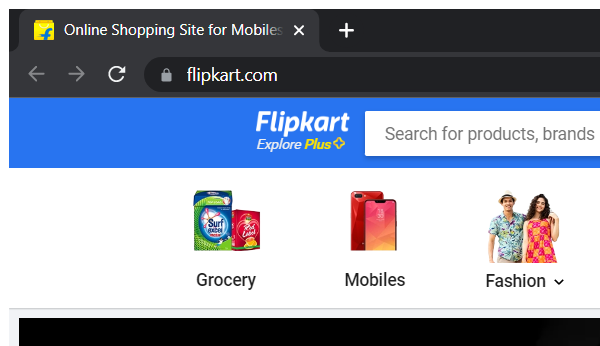
Task: Flipkart Data Scraping Work
Workflow: Main

Step 1 [try]: Attach Browser 'chrome.exe Online' in window 'Online Shopping Site for Mobiles, Electronics, Furniture, Grocery, Lifestyle, Books & More. Best Offers!' (chrome.exe)

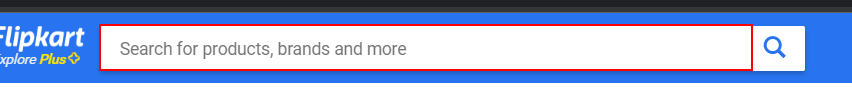
Step 2: type [StrSearchData] into the text box

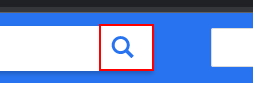
Step 3: click on the button

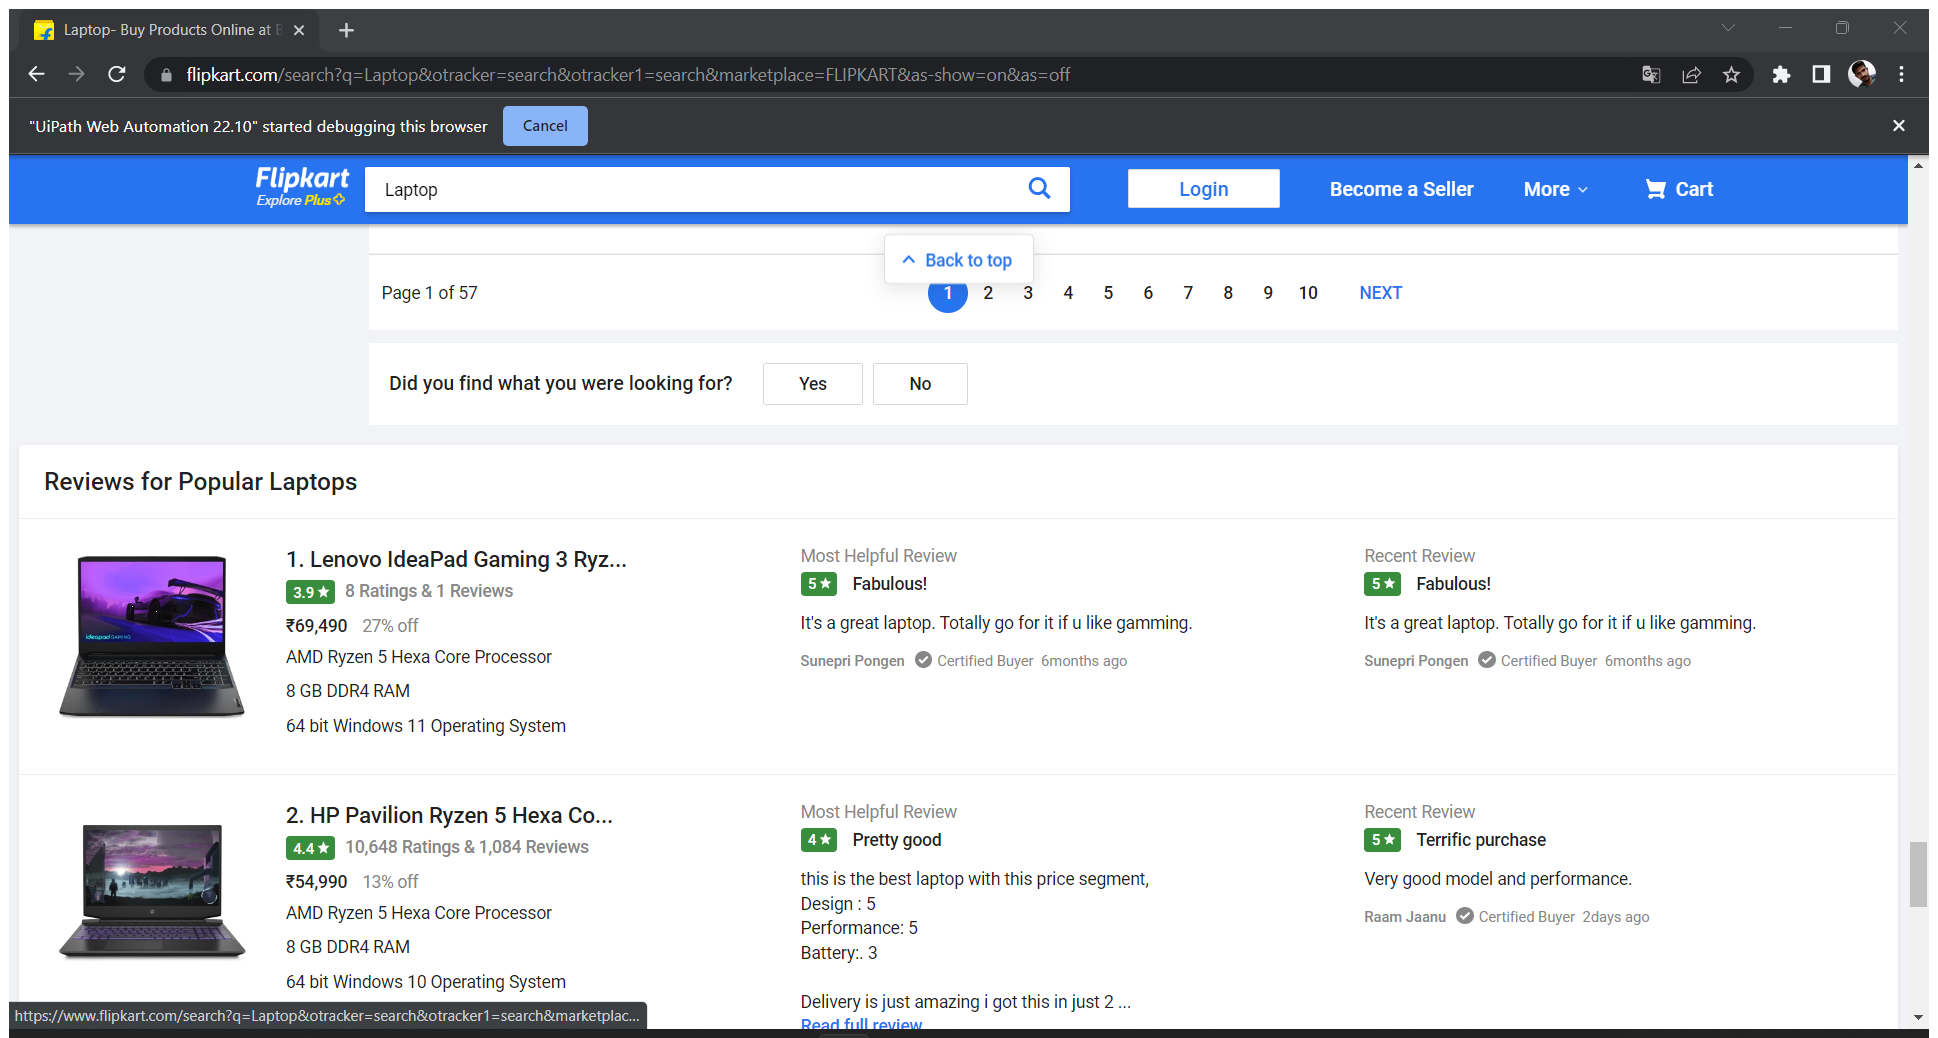
Step 4 [try]: Attach Browser 'Laptop Bu Page' in window '* | Flipkart.com' (chrome.exe)

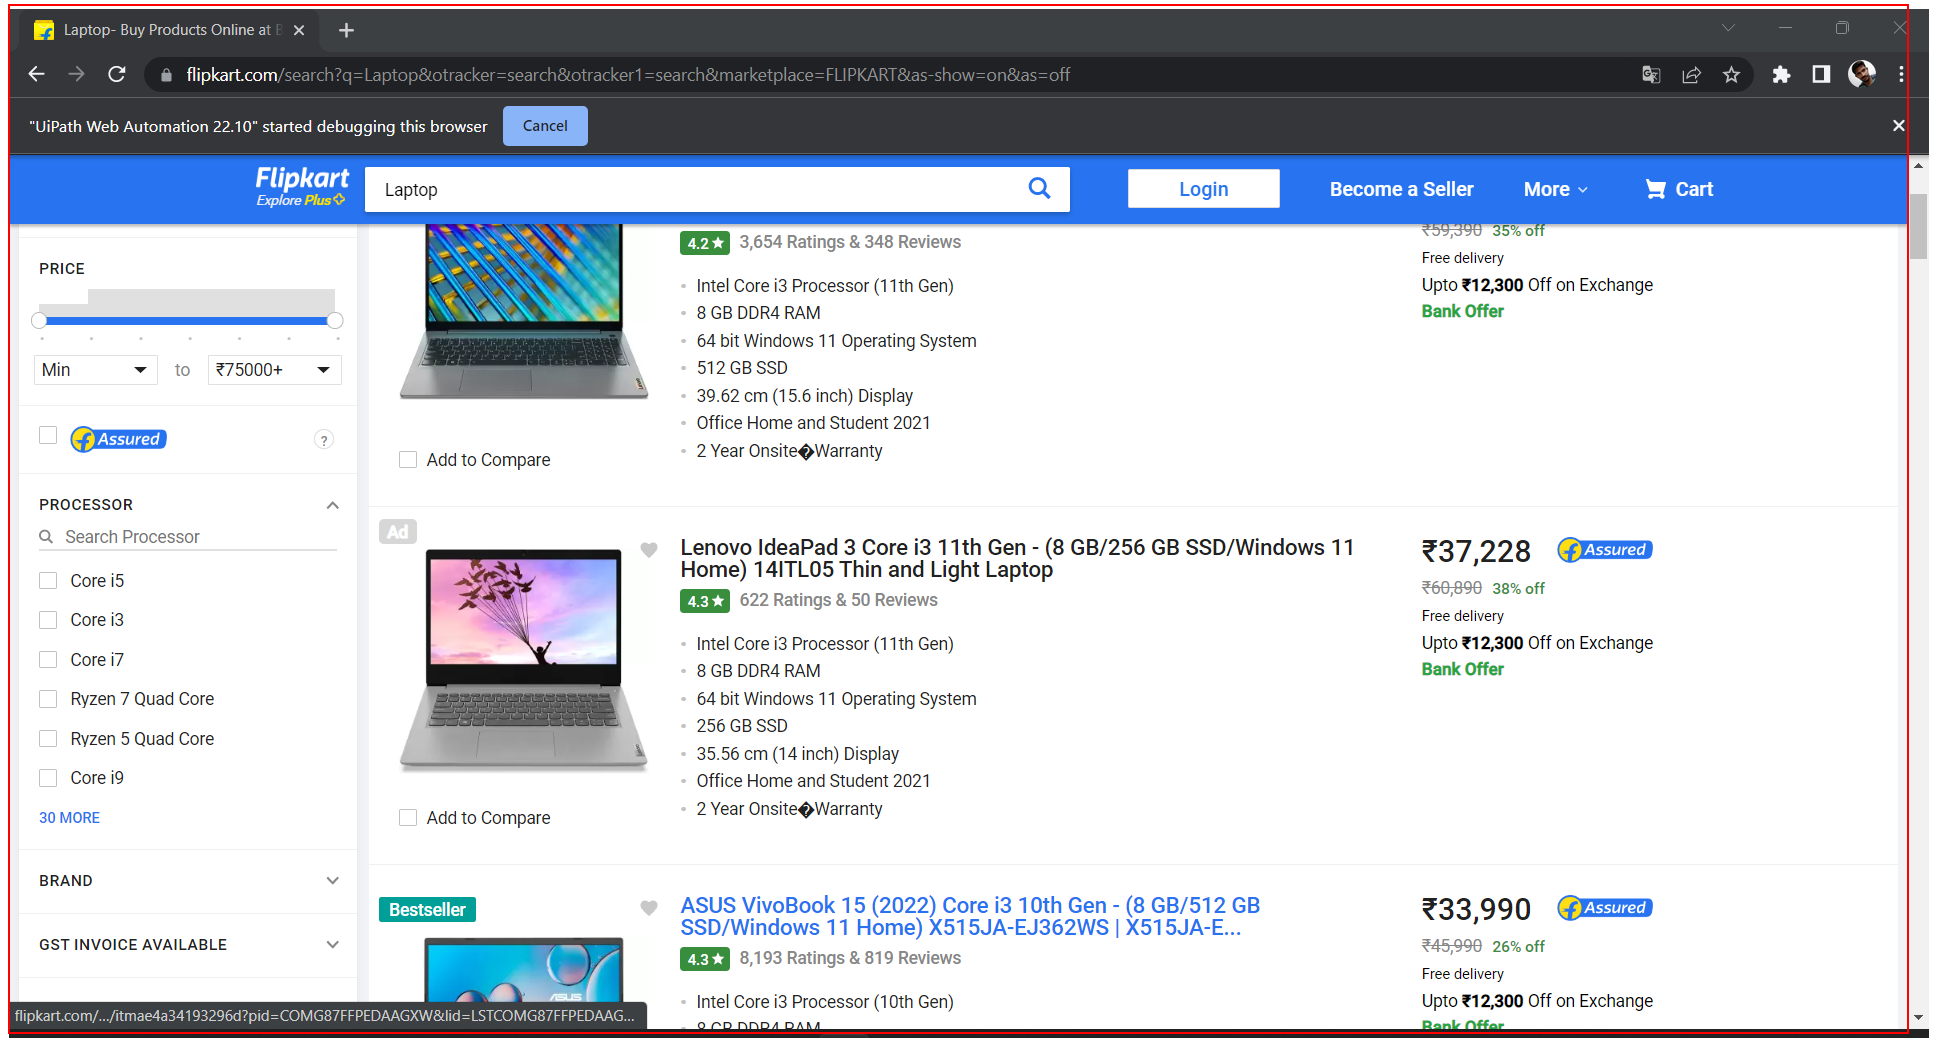
Step 5 [try]: get-text from the element